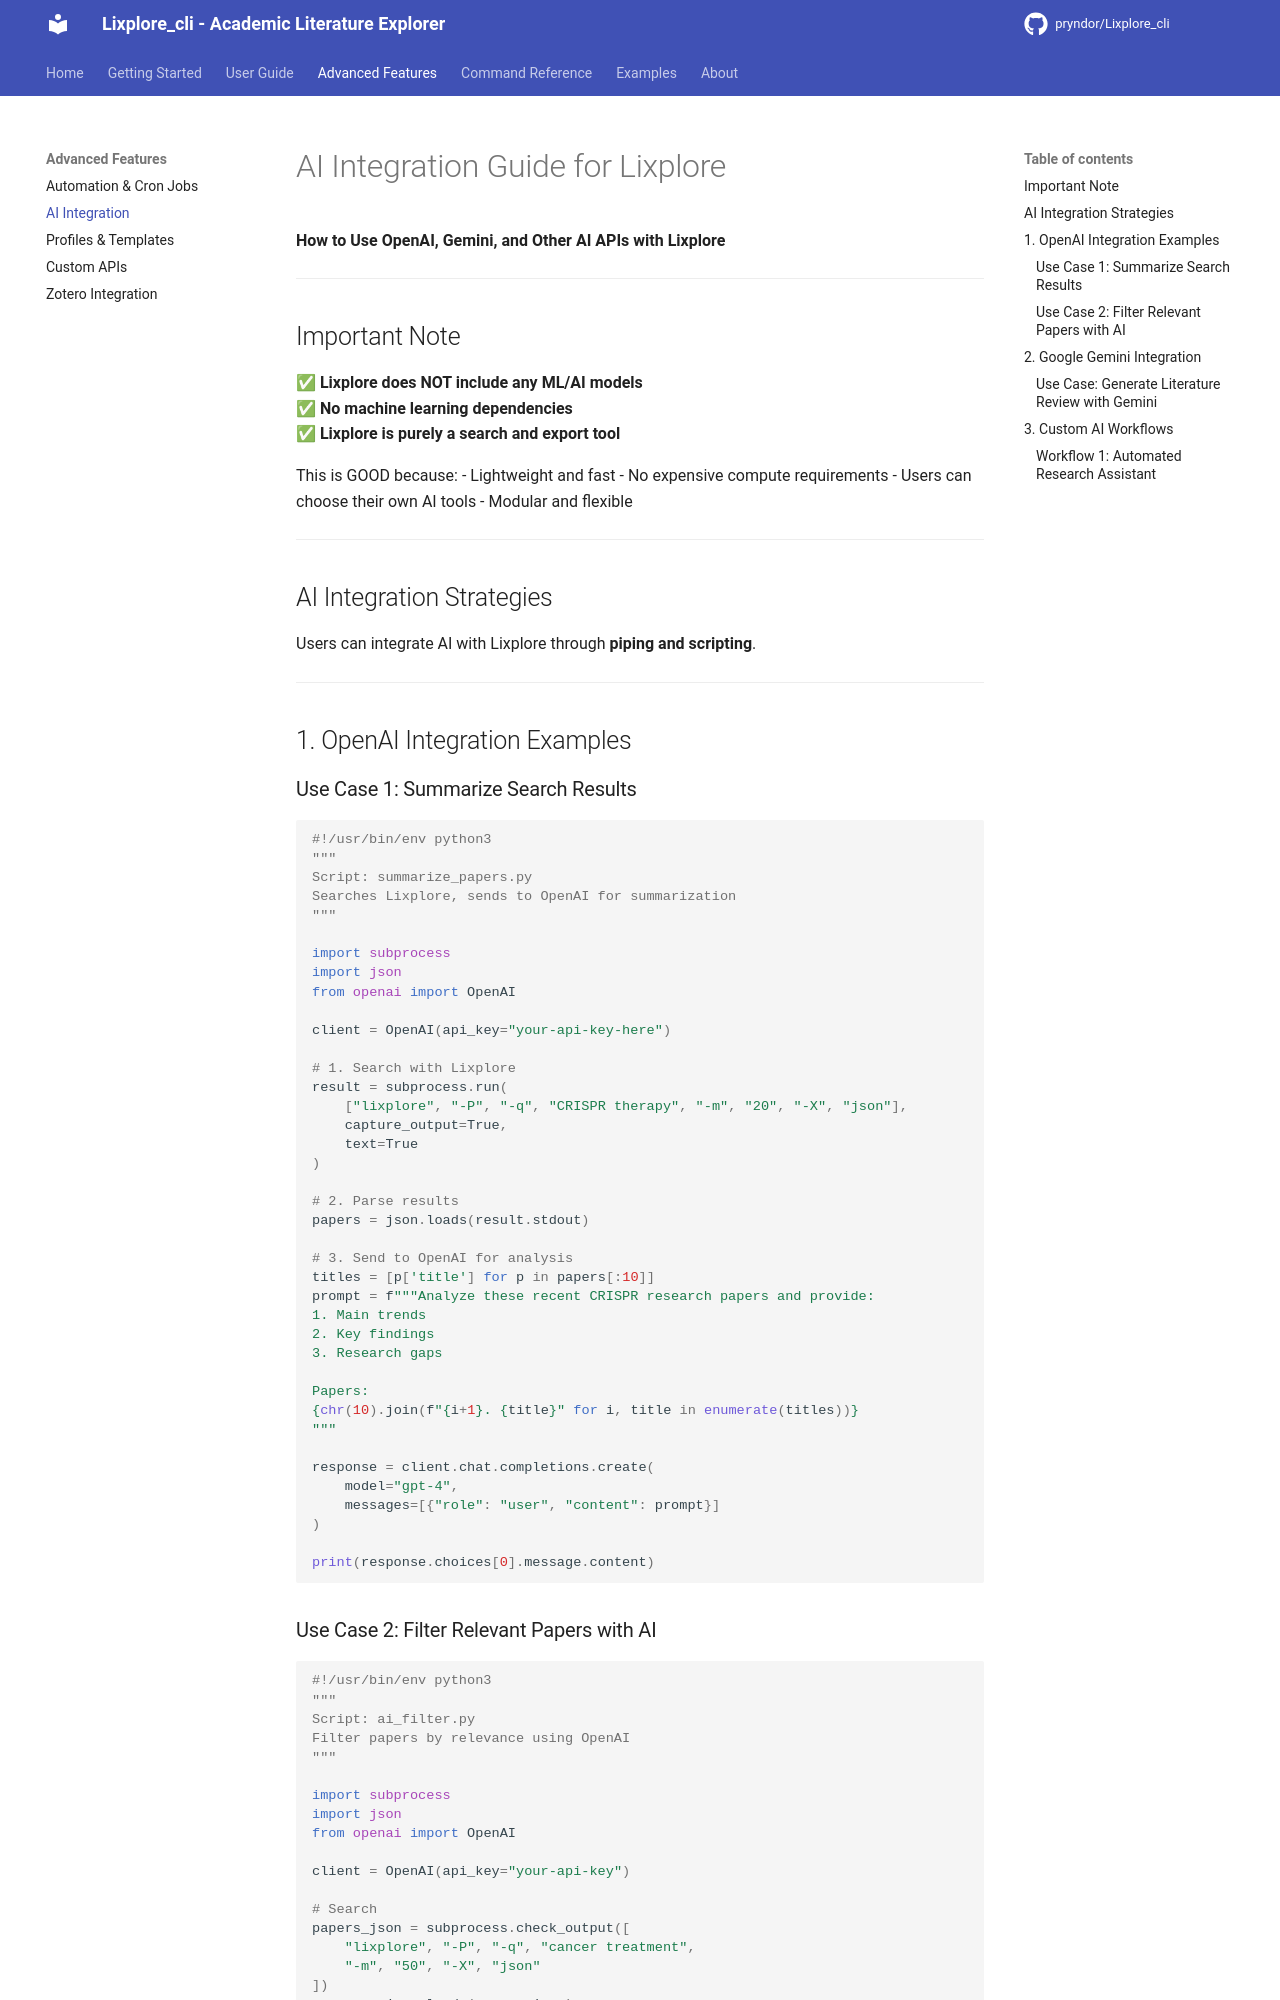

repository: pryndor/Lixplore_cli · page: advanced/ai-integration/index.html · generator: mkdocs

# AI Integration Guide for Lixplore
**How to Use OpenAI, Gemini, and Other AI APIs with Lixplore**

---

## Important Note

✅ **Lixplore does NOT include any ML/AI models**  
✅ **No machine learning dependencies**  
✅ **Lixplore is purely a search and export tool**

This is GOOD because:
- Lightweight and fast
- No expensive compute requirements
- Users can choose their own AI tools
- Modular and flexible

---

## AI Integration Strategies

Users can integrate AI with Lixplore through **piping and scripting**.

---

## 1. OpenAI Integration Examples

### Use Case 1: Summarize Search Results
```python
#!/usr/bin/env python3
"""
Script: summarize_papers.py
Searches Lixplore, sends to OpenAI for summarization
"""

import subprocess
import json
from openai import OpenAI

client = OpenAI(api_key="your-api-key-here")

# 1. Search with Lixplore
result = subprocess.run(
    ["lixplore", "-P", "-q", "CRISPR therapy", "-m", "20", "-X", "json"],
    capture_output=True,
    text=True
)

# 2. Parse results
papers = json.loads(result.stdout)

# 3. Send to OpenAI for analysis
titles = [p['title'] for p in papers[:10]]
prompt = f"""Analyze these recent CRISPR research papers and provide:
1. Main trends
2. Key findings
3. Research gaps

Papers:
{chr(10).join(f"{i+1}. {title}" for i, title in enumerate(titles))}
"""

response = client.chat.completions.create(
    model="gpt-4",
    messages=[{"role": "user", "content": prompt}]
)

print(response.choices[0].message.content)
```
